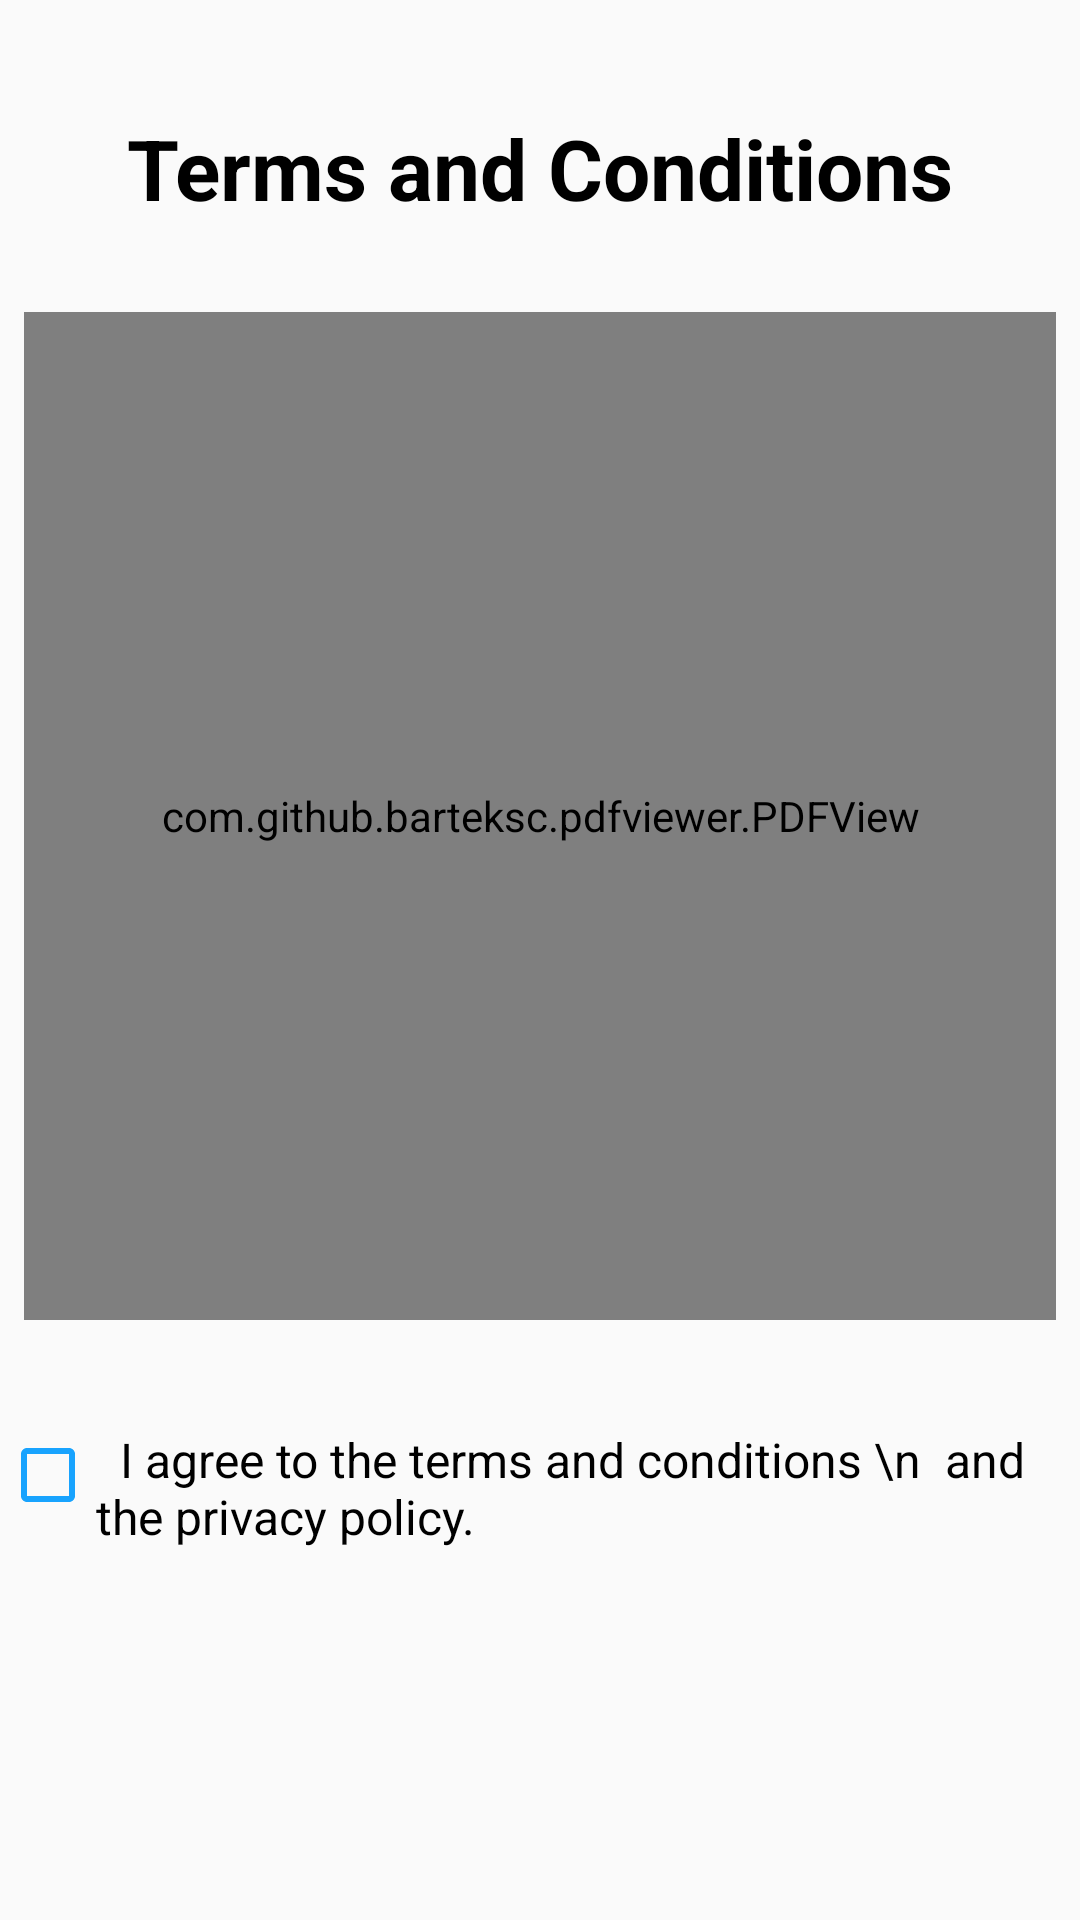

Reconstruct the res/layout file that produces this screen, plus the resources it refers to.
<!-- AndroidManifest.xml: application theme AppTheme -->
<!-- res/layout/layout_screen4.xml -->
<?xml version="1.0" encoding="utf-8"?>
<androidx.constraintlayout.widget.ConstraintLayout xmlns:android="http://schemas.android.com/apk/res/android"

    android:layout_width="match_parent"
    android:layout_height="match_parent"
    xmlns:app="http://schemas.android.com/apk/res-auto">

    <FrameLayout
        android:layout_width="match_parent"
        android:id="@+id/reference"
        android:layout_height="?attr/actionBarSize"
        app:layout_constraintBottom_toBottomOf="parent"
        app:layout_constraintEnd_toEndOf="parent"
        app:layout_constraintStart_toStartOf="parent"
        android:elevation="5dp"/>

    <androidx.constraintlayout.widget.Guideline
        android:id="@+id/pdfHigh"
        android:layout_width="wrap_content"
        android:layout_height="wrap_content"
        android:orientation="horizontal"
        app:layout_constraintGuide_percent="0.15" />

    <androidx.constraintlayout.widget.Guideline
        android:id="@+id/pdfLow"
        android:layout_width="wrap_content"
        android:layout_height="wrap_content"
        android:orientation="horizontal"
        app:layout_constraintGuide_percent="0.7" />


    <com.github.barteksc.pdfviewer.PDFView
        android:layout_width="0dp"
        android:layout_margin="8dp"
        android:id="@+id/pdf"
        android:layout_height="0dp"
        app:layout_constraintEnd_toEndOf="parent"
        app:layout_constraintStart_toStartOf="parent"
        app:layout_constraintTop_toTopOf="@id/pdfHigh"
        app:layout_constraintBottom_toTopOf="@+id/pdfLow"/>

    <TextView
        android:layout_width="wrap_content"
        android:layout_height="wrap_content"
        app:layout_constraintEnd_toEndOf="parent"
        app:layout_constraintStart_toStartOf="parent"
        app:layout_constraintTop_toTopOf="parent"
        android:layout_marginTop="16dp"
        android:gravity="center"
        app:layout_constraintBottom_toTopOf="@+id/pdfHigh"
        android:id="@+id/service"
        android:textColor="@color/intro_title_color"
        android:textSize="28dp"
        android:textStyle="bold"
        android:text="Terms and Conditions"/>

    <androidx.constraintlayout.widget.Guideline
        android:layout_width="wrap_content"
        android:layout_height="wrap_content"
        android:orientation="horizontal"
        app:layout_constraintGuide_percent="0.85"
        android:id="@+id/dotGuide" />

    <CheckBox
        android:id="@+id/terms"
        android:layout_width="wrap_content"
        android:layout_height="wrap_content"
        android:text="  I agree to the terms and conditions \n  and the privacy policy."
        android:gravity="top"
        android:textSize="16dp"
        app:layout_constraintStart_toStartOf="parent"
        app:layout_constraintEnd_toEndOf="parent"
        android:buttonTint="#18a3fe"
        app:layout_constraintBottom_toTopOf="@id/dotGuide"
        app:layout_constraintTop_toBottomOf="@+id/pdfLow"/>
</androidx.constraintlayout.widget.ConstraintLayout>
<!-- resources referenced by this layout -->
<resources>
  <color name="intro_title_color">#000000</color>
  <style name="AppTheme" parent="Theme.AppCompat.DayNight.NoActionBar">
          
          <item name="colorPrimary">#309ae6</item>
          <item name="colorPrimaryDark">#309ae6</item>
          <item name="colorAccent">@color/colorAccent</item>
          <item name="backgroundColor">#fcfcfc</item>
      </style>
  <color name="colorAccent">#03DAC5</color>
</resources>
